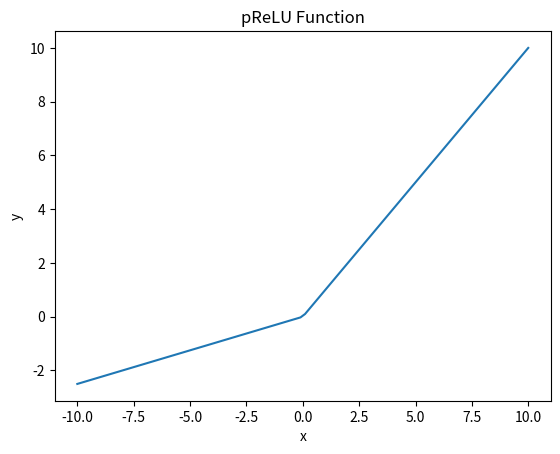

Recreate this plot in Python.
import numpy as np
import matplotlib.pyplot as plt

def prelu(x, a):
    return np.maximum(0, x) + a * np.minimum(0, x)

x = np.linspace(-10, 10, 100)
y = prelu(x, 0.25)

plt.plot(x, y)
plt.title('pReLU Function')
plt.xlabel('x')
plt.ylabel('y')
plt.show()
